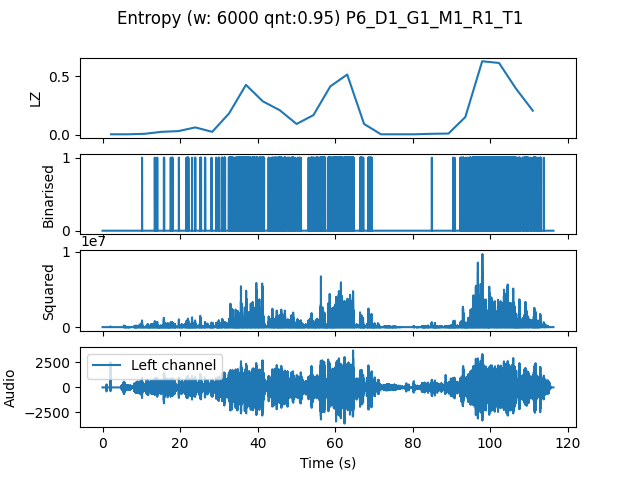

Source data for this figure (header and first rows):
, t0, LZ, CTW
mean, 160345, 0.1751, 0.2334
0.0, 0.0, 0.004184, 0.0004299
4.354, 4.354, 0.004184, 0.0004299
8.707, 8.707, 0.008367, 0.004336
13.06, 13.06, 0.0251, 0.02752
17.41, 17.41, 0.03138, 0.03955
21.77, 21.77, 0.06275, 0.1194
26.12, 26.12, 0.0251, 0.02326
30.48, 30.48, 0.182, 0.3252
34.83, 34.83, 0.4246, 0.4954
39.18, 39.18, 0.2845, 0.3293
43.54, 43.54, 0.2092, 0.2496
47.89, 47.89, 0.09204, 0.1358
52.24, 52.24, 0.1673, 0.3484
56.6, 56.6, 0.4121, 0.6204
60.95, 60.95, 0.5125, 0.6892
65.31, 65.31, 0.09204, 0.1127
69.66, 69.66, 0.004184, 0.0004299
74.01, 74.01, 0.004184, 0.0004299
78.37, 78.37, 0.004184, 0.0004299
82.72, 82.72, 0.008367, 0.004336
87.07, 87.07, 0.01046, 0.008229
91.43, 91.43, 0.1506, 0.4091
95.78, 95.78, 0.6254, 0.7156
100.1, 100.1, 0.6108, 0.7197
104.5, 104.5, 0.3933, 0.4435
108.8, 108.8, 0.205, 0.2445
